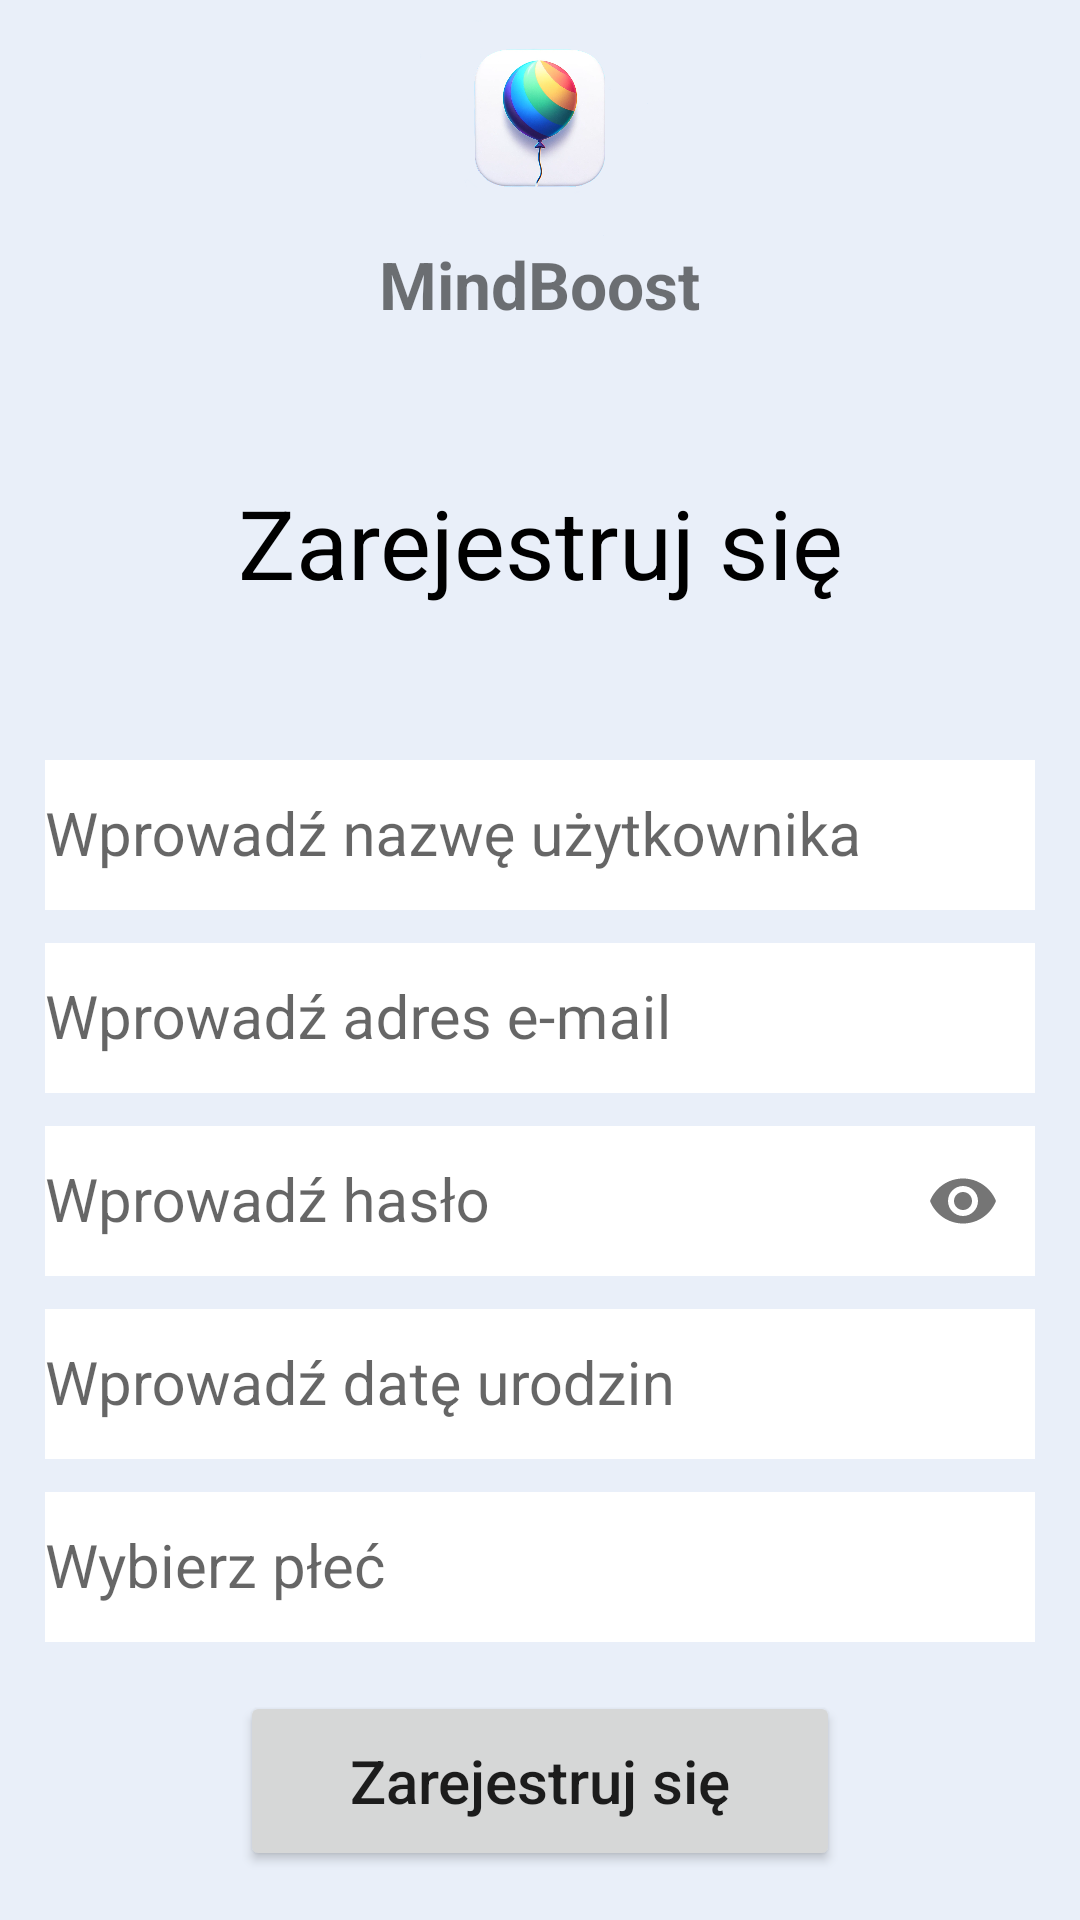

Produce the Android XML layout that renders to this screen, including the resource entries it uses.
<!-- AndroidManifest.xml: application theme Theme.AppCompat.Light.NoActionBar -->
<!-- res/layout/activity_register.xml -->
<?xml version="1.0" encoding="utf-8"?>
<androidx.constraintlayout.widget.ConstraintLayout xmlns:android="http://schemas.android.com/apk/res/android"
    xmlns:app="http://schemas.android.com/apk/res-auto"
    xmlns:tools="http://schemas.android.com/tools"
    android:layout_width="match_parent"
    android:layout_height="match_parent"
    android:background="#E9EFF9"
    tools:context=".loginPages.Register">

    <RelativeLayout
        android:layout_width="match_parent"
        android:layout_height="wrap_content"
        android:id="@+id/logo"
        android:background="@drawable/rectangle2"
        app:layout_constraintEnd_toEndOf="parent"
        app:layout_constraintStart_toStartOf="parent"
        app:layout_constraintTop_toTopOf="parent">
        <ImageView
            android:id="@+id/logoImageView"
            android:layout_width="wrap_content"
            android:layout_height="wrap_content"
            android:src="@drawable/app_logo"
            android:layout_centerHorizontal="true"
            android:maxHeight="80dp"
            android:maxWidth="80dp"
            android:adjustViewBounds="true"
            />
        <TextView
            android:id="@+id/appName"
            android:layout_width="wrap_content"
            android:layout_height="wrap_content"
            android:text="MindBoost"
            android:textStyle="bold"
            android:layout_below="@id/logoImageView"
            android:layout_centerHorizontal="true"
            android:textAlignment="center"
            android:textSize="22sp" />
    </RelativeLayout>

    <TextView
        android:id="@+id/login_message"
        android:layout_width="match_parent"
        android:layout_height="wrap_content"
        android:layout_marginTop="50dp"
        android:gravity="center"
        android:textColor="@color/black"
        android:text="Zarejestruj się"
        android:textSize="32dp"
        app:layout_constraintEnd_toEndOf="parent"
        app:layout_constraintStart_toStartOf="parent"
        app:layout_constraintTop_toBottomOf="@id/logo" />

    <com.google.android.material.textfield.TextInputLayout
        android:id="@+id/textInputLayout0"
        android:layout_width="330dp"
        android:layout_height="wrap_content"
        app:layout_constraintTop_toBottomOf="@+id/login_message"
        android:layout_marginTop="40dp"
        app:layout_constraintStart_toStartOf="parent"
        app:layout_constraintEnd_toEndOf="parent">

        <com.google.android.material.textfield.TextInputEditText
            android:id="@+id/nickname"
            android:layout_width="match_parent"
            android:layout_height="50dp"
            android:background="@color/white"
            android:hint="Wprowadź nazwę użytkownika"
            android:inputType="textEmailAddress"
            android:textSize="20dp" />
    </com.google.android.material.textfield.TextInputLayout>

    
    <com.google.android.material.textfield.TextInputLayout
        android:id="@+id/textInputLayout"
        android:layout_width="330dp"
        android:layout_height="wrap_content"
        app:layout_constraintTop_toBottomOf="@+id/textInputLayout0"
        app:layout_constraintStart_toStartOf="parent"
        app:layout_constraintEnd_toEndOf="parent">

        <com.google.android.material.textfield.TextInputEditText
            android:id="@+id/email"
            android:layout_width="match_parent"
            android:layout_height="50dp"
            android:background="@color/white"
            android:hint="Wprowadź adres e-mail"
            android:inputType="textEmailAddress"
            android:textSize="20dp" />
    </com.google.android.material.textfield.TextInputLayout>

    
    <com.google.android.material.textfield.TextInputLayout
        android:id="@+id/textInputLayout2"
        android:layout_width="330dp"
        android:layout_height="wrap_content"
        app:layout_constraintTop_toBottomOf="@+id/textInputLayout"
        app:layout_constraintStart_toStartOf="parent"
        app:layout_constraintEnd_toEndOf="parent"
        app:passwordToggleEnabled="true"
        >

        <com.google.android.material.textfield.TextInputEditText
            android:id="@+id/password"
            android:layout_width="match_parent"
            android:layout_height="50dp"
            android:background="@color/white"
            android:hint="Wprowadź hasło"
            android:inputType="textPassword"
            android:textSize="20dp"
            />
    </com.google.android.material.textfield.TextInputLayout>

    
    <com.google.android.material.textfield.TextInputLayout
        android:id="@+id/textInputLayout3"
        android:layout_width="330dp"
        android:layout_height="wrap_content"
        app:layout_constraintTop_toBottomOf="@+id/textInputLayout2"
        app:layout_constraintStart_toStartOf="parent"
        app:layout_constraintEnd_toEndOf="parent">

        <com.google.android.material.textfield.TextInputEditText
            android:id="@+id/birthdate"
            android:layout_width="match_parent"
            android:layout_height="50dp"
            android:background="@color/white"
            android:hint="Wprowadź datę urodzin"
            android:inputType="none"
            android:focusable="false"
            android:textSize="20dp" />
    </com.google.android.material.textfield.TextInputLayout>

    
    <com.google.android.material.textfield.TextInputLayout
        android:id="@+id/textInputLayout4"
        android:layout_width="330dp"
        android:layout_height="wrap_content"
        app:layout_constraintTop_toBottomOf="@+id/textInputLayout3"
        app:layout_constraintStart_toStartOf="parent"
        app:layout_constraintEnd_toEndOf="parent">

        <com.google.android.material.textfield.TextInputEditText
            android:id="@+id/gender"
            android:layout_width="match_parent"
            android:layout_height="50dp"
            android:background="@color/white"
            android:hint="Wybierz płeć"
            android:inputType="none"
            android:focusable="false"
            android:textSize="20dp" />
    </com.google.android.material.textfield.TextInputLayout>


    
    <Button
        android:id="@+id/button"
        android:layout_width="200dp"
        android:layout_height="60dp"
        android:gravity="center"
        android:text="Zarejestruj się"
        android:textAllCaps="false"
        android:textSize="20dp"
        app:layout_constraintTop_toBottomOf="@+id/textInputLayout4"
        app:layout_constraintStart_toStartOf="parent"
        app:layout_constraintEnd_toEndOf="parent"
        app:layout_constraintBottom_toBottomOf="parent" />

</androidx.constraintlayout.widget.ConstraintLayout>
<!-- resources referenced by this layout -->
<resources>
  <color name="black">#FF000000</color>
  <color name="white">#FFFFFFFF</color>
  <!-- drawable app_logo: png bitmap (drawable, 267549 bytes) -->
</resources>
